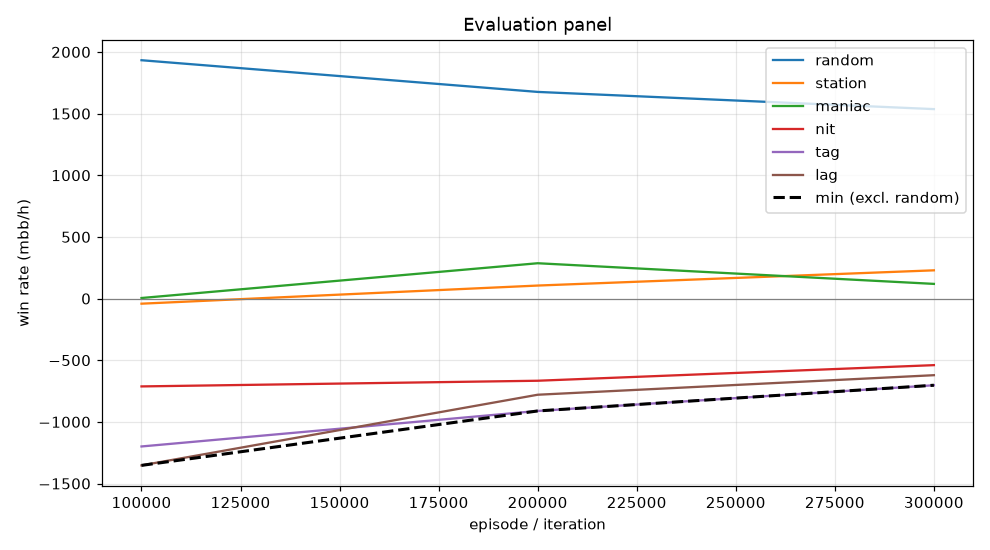

The data file committed next to this chart (first rows):
episode, min, mean, random_mean, random_se, station_mean, station_se, maniac_mean, maniac_se, nit_mean, nit_se, tag_mean, tag_se, lag_mean, lag_se, act_call, act_raise, act_fold, act_check
99999, -1353, -660.4, 1933, 109.7, -41.5, 45.86, 4.5, 126.1, -712.5, 122.3, -1200, 135.4, -1353, 139.9, 0.3158, 0.5942, 0.007513, 0.08248
199999, -911.5, -393.2, 1676, 92.56, 105.5, 40.33, 286.5, 76.73, -666.5, 98.96, -911.5, 96.66, -780.0, 95.15, 0.4198, 0.3999, 0.003105, 0.1771
299999, -703.0, -303.3, 1536, 98.58, 229.0, 44.29, 119.0, 50.89, -540.0, 90.14, -703.0, 83.52, -621.5, 77.59, 0.4777, 0.354, 0.001748, 0.1666
